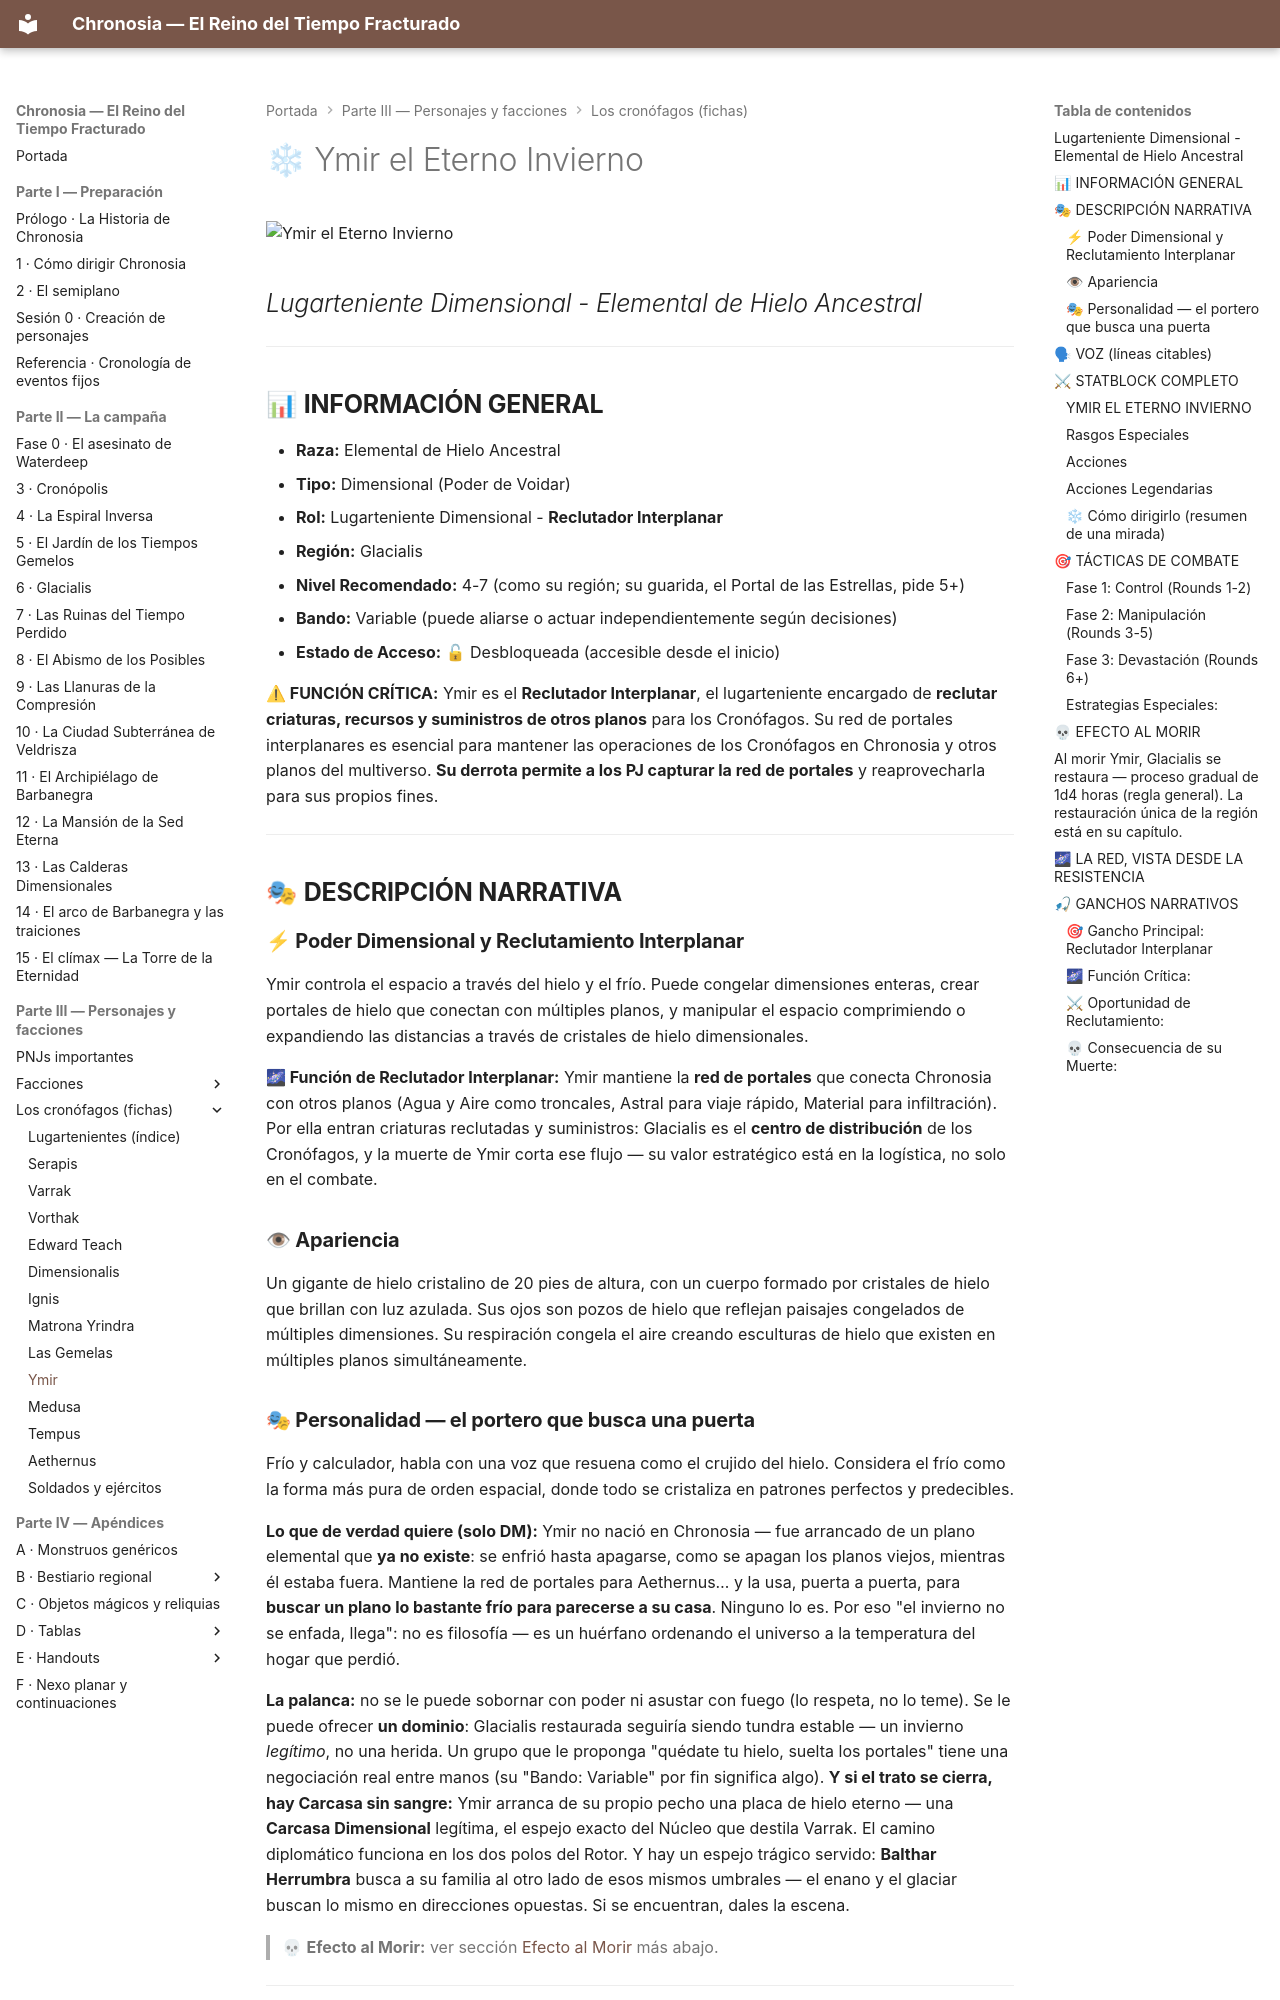

repository: asantolaria/dnd-campaign-chronosia · page: 02_Guia_DM/04_Cronofagos_Detallado/09_Ymir_El_Eterno_Invierno/index.html · generator: mkdocs

# ❄ Ymir el Eterno Invierno

![Ymir el Eterno Invierno](../../assets/bestiario/lugartenientes/09_ymir-el-eterno-invierno.jpg)

## *Lugarteniente Dimensional - Elemental de Hielo Ancestral*

---

## 📊 **INFORMACIÓN GENERAL**

- **Raza:** Elemental de Hielo Ancestral
- **Tipo:** Dimensional (Poder de Voidar)
- **Rol:** Lugarteniente Dimensional - **Reclutador Interplanar**
- **Región:** Glacialis
- **Nivel Recomendado:** 4-7 (como su región; su guarida, el Portal de las Estrellas, pide 5+)
- **Bando:** Variable (puede aliarse o actuar independientemente según decisiones)
- **Estado de Acceso:** 🔓 Desbloqueada (accesible desde el inicio)

**⚠ FUNCIÓN CRÍTICA:** Ymir es el **Reclutador Interplanar**, el lugarteniente encargado de **reclutar criaturas, recursos y suministros de otros planos** para los Cronófagos. Su red de portales interplanares es esencial para mantener las operaciones de los Cronófagos en Chronosia y otros planos del multiverso. **Su derrota permite a los PJ capturar la red de portales** y reaprovecharla para sus propios fines.

---

## 🎭 **DESCRIPCIÓN NARRATIVA**

### **⚡ Poder Dimensional y Reclutamiento Interplanar**
Ymir controla el espacio a través del hielo y el frío. Puede congelar dimensiones enteras, crear portales de hielo que conectan con múltiples planos, y manipular el espacio comprimiendo o expandiendo las distancias a través de cristales de hielo dimensionales.

**🌌 Función de Reclutador Interplanar:**
Ymir mantiene la **red de portales** que conecta Chronosia con otros planos (Agua y Aire como troncales, Astral para viaje rápido, Material para infiltración). Por ella entran criaturas reclutadas y suministros: Glacialis es el **centro de distribución** de los Cronófagos, y la muerte de Ymir corta ese flujo — su valor estratégico está en la logística, no solo en el combate.

### **👁 Apariencia**
Un gigante de hielo cristalino de 20 pies de altura, con un cuerpo formado por cristales de hielo que brillan con luz azulada. Sus ojos son pozos de hielo que reflejan paisajes congelados de múltiples dimensiones. Su respiración congela el aire creando esculturas de hielo que existen en múltiples planos simultáneamente.
